Dataset: processed (GitHub, DHemanth2001/Landslide_Identification_Using_ML). Classes: debris flow, landslide, mudflow, non landslide, rockfall, rotational slide, translational slide.

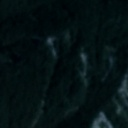
Label: landslide

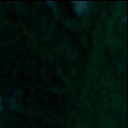
Label: non landslide

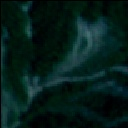
Label: rockfall

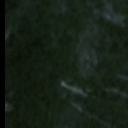
Label: non landslide

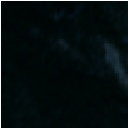
Label: translational slide

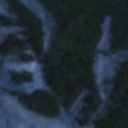
Label: landslide
